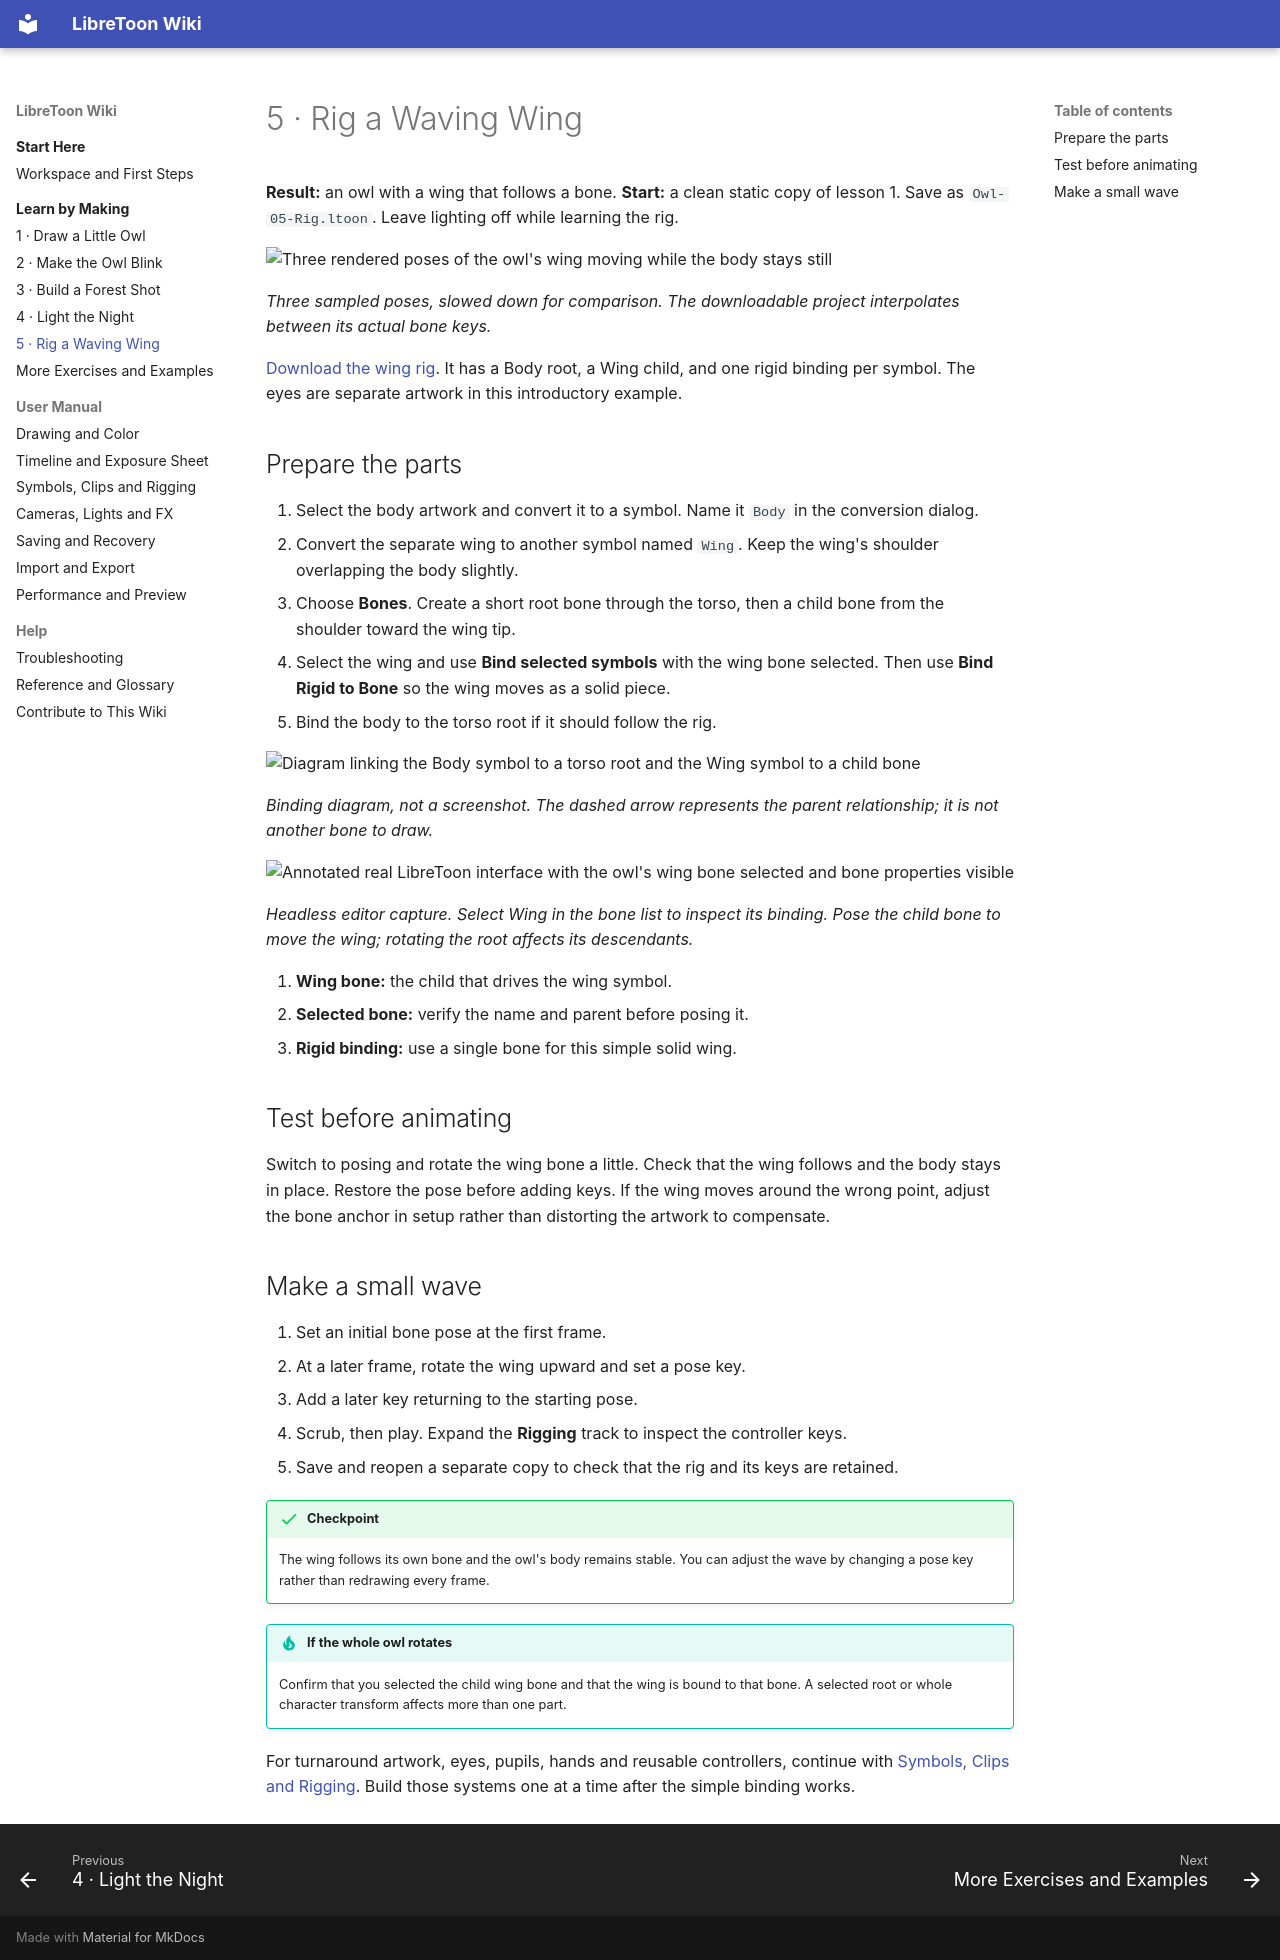

repository: alvillafm/LibreToon · page: learn/05-rig/index.html · generator: mkdocs

# 5 · Rig a Waving Wing

**Result:** an owl with a wing that follows a bone. **Start:** a clean static copy of lesson 1. Save as `Owl-05-Rig.ltoon`. Leave lighting off while learning the rig.

![Three rendered poses of the owl's wing moving while the body stays still](../assets/images/wing-wave.gif)

*Three sampled poses, slowed down for comparison. The downloadable project interpolates between its actual bone keys.*

[Download the wing rig](../assets/projects/05-rig.ltoon). It has a Body root, a Wing child, and one rigid binding per symbol. The eyes are separate artwork in this introductory example.

## Prepare the parts

1. Select the body artwork and convert it to a symbol. Name it `Body` in the conversion dialog.
2. Convert the separate wing to another symbol named `Wing`. Keep the wing's shoulder overlapping the body slightly.
3. Choose **Bones**. Create a short root bone through the torso, then a child bone from the shoulder toward the wing tip.
4. Select the wing and use **Bind selected symbols** with the wing bone selected. Then use **Bind Rigid to Bone** so the wing moves as a solid piece.
5. Bind the body to the torso root if it should follow the rig.

![Diagram linking the Body symbol to a torso root and the Wing symbol to a child bone](../assets/images/wing-binding.svg)

*Binding diagram, not a screenshot. The dashed arrow represents the parent relationship; it is not another bone to draw.*

![Annotated real LibreToon interface with the owl's wing bone selected and bone properties visible](../assets/images/workspace-bones-guide.svg)

*Headless editor capture. Select Wing in the bone list to inspect its binding. Pose the child bone to move the wing; rotating the root affects its descendants.*

1. **Wing bone:** the child that drives the wing symbol.
2. **Selected bone:** verify the name and parent before posing it.
3. **Rigid binding:** use a single bone for this simple solid wing.

## Test before animating

Switch to posing and rotate the wing bone a little. Check that the wing follows and the body stays in place. Restore the pose before adding keys. If the wing moves around the wrong point, adjust the bone anchor in setup rather than distorting the artwork to compensate.

## Make a small wave

1. Set an initial bone pose at the first frame.
2. At a later frame, rotate the wing upward and set a pose key.
3. Add a later key returning to the starting pose.
4. Scrub, then play. Expand the **Rigging** track to inspect the controller keys.
5. Save and reopen a separate copy to check that the rig and its keys are retained.

!!! success "Checkpoint"
    The wing follows its own bone and the owl's body remains stable. You can adjust the wave by changing a pose key rather than redrawing every frame.

!!! tip "If the whole owl rotates"
    Confirm that you selected the child wing bone and that the wing is bound to that bone. A selected root or whole character transform affects more than one part.

For turnaround artwork, eyes, pupils, hands and reusable controllers, continue with [Symbols, Clips and Rigging](../rigging.md). Build those systems one at a time after the simple binding works.
